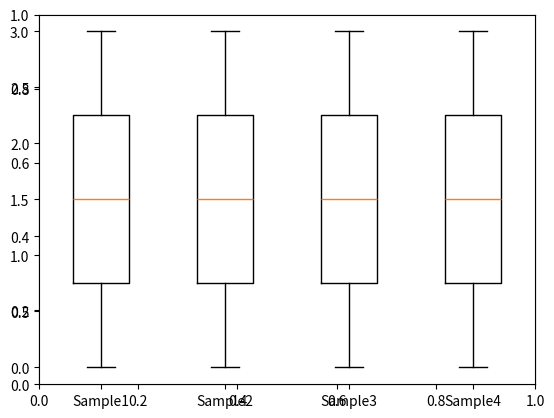

Write the Python code that produced this figure. (Note: this script raises an exception after producing the figure.)

## numpy is used for creating fake data
import numpy as np 
import matplotlib as mpl 

## agg backend is used to create plot as a .png file
mpl.use('agg')

import matplotlib.pyplot as plt 


fig = plt.figure()
ax = fig.add_subplot(111)

x54 = np.array([2,3,1,0])
x108 = np.array([2,3,1,0])
x162 = np.array([2,3,1,0])
x216 = np.array([2,3,1,0])

data_to_plot = [x54, x108, x162, x216]

# Create a figure instance
fig = plt.figure(1, figsize=(9, 6))

# Create an axes instance
ax = fig.add_subplot(111)

## Custom x-axis labels
ax.set_xticklabels(['Sample1', 'Sample2', 'Sample3', 'Sample4'])

## Remove top axes and right axes ticks
ax.get_xaxis().tick_bottom()
ax.get_yaxis().tick_left()



# Create the boxplot
bp = ax.boxplot(data_to_plot)

# Save the figure
fig.savefig('fig1.png', bbox_inches='tight')

ax.boxplot([x1,x2,x3])
plt.show()